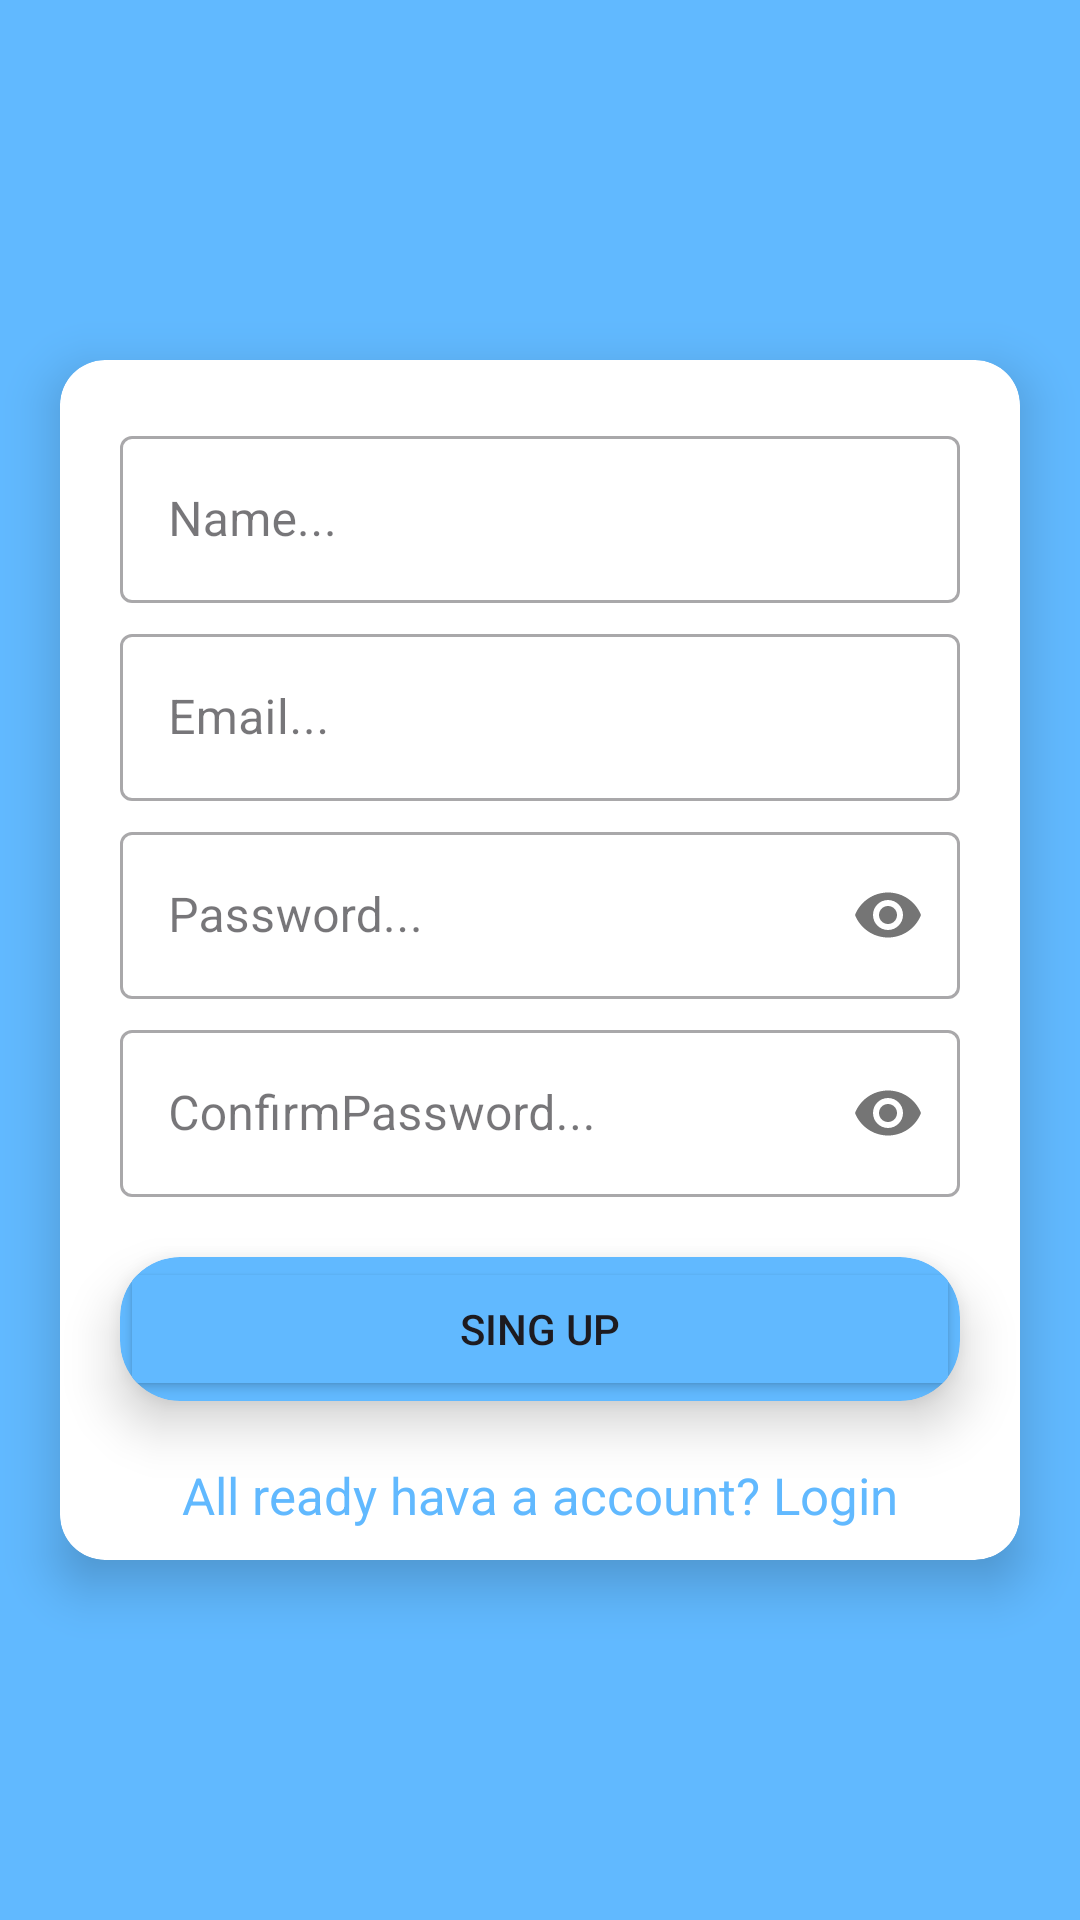

Reconstruct the res/layout file that produces this screen, plus the resources it refers to.
<!-- AndroidManifest.xml: application theme Theme.ZeloChat -->
<!-- res/layout/fragment_registretion.xml -->
<?xml version="1.0" encoding="utf-8"?>
<androidx.constraintlayout.widget.ConstraintLayout xmlns:android="http://schemas.android.com/apk/res/android"
    xmlns:tools="http://schemas.android.com/tools"
    android:layout_width="match_parent"
    android:layout_height="match_parent"
    xmlns:app="http://schemas.android.com/apk/res-auto"
    android:background="@color/login_layout_back"
    tools:context=".ui.fragment.register.RegistretionFragment">

    <androidx.cardview.widget.CardView
        android:layout_width="match_parent"
        android:layout_height="400dp"
        app:cardCornerRadius="15dp"
        app:cardElevation="10dp"
        android:padding="7dp"
        android:layout_margin="20dp"
        app:layout_constraintStart_toStartOf="parent"
        app:layout_constraintEnd_toEndOf="parent"
        app:layout_constraintTop_toTopOf="parent"
        app:layout_constraintBottom_toBottomOf="parent"
        >





        <LinearLayout
            android:layout_width="match_parent"
            android:layout_height="match_parent"
            android:orientation="vertical"
            >



            <com.google.android.material.textfield.TextInputLayout
                android:id="@+id/name"
                android:layout_width="match_parent"
                android:layout_height="wrap_content"


                android:layout_marginTop="20dp"
                android:layout_marginRight="20dp"
                android:layout_marginLeft="20dp"
                style="@style/Widget.MaterialComponents.TextInputLayout.OutlinedBox"
                >

                <com.google.android.material.textfield.TextInputEditText
                    android:id="@+id/edName"
                    android:layout_width="match_parent"
                    android:layout_height="wrap_content"
                    android:hint="Name..."
                    android:inputType="text"/>
            </com.google.android.material.textfield.TextInputLayout>

            <com.google.android.material.textfield.TextInputLayout
                android:id="@+id/email"
                android:layout_width="match_parent"
                android:layout_height="wrap_content"


                android:layout_marginTop="5dp"
                android:layout_marginRight="20dp"
                android:layout_marginLeft="20dp"
                style="@style/Widget.MaterialComponents.TextInputLayout.OutlinedBox"
                >

                <com.google.android.material.textfield.TextInputEditText
                    android:id="@+id/edEmail"
                    android:layout_width="match_parent"
                    android:layout_height="wrap_content"
                    android:hint="Email..."
                    android:inputType="text"/>
            </com.google.android.material.textfield.TextInputLayout>



            <com.google.android.material.textfield.TextInputLayout
                android:id="@+id/passwor"
                style="@style/Widget.MaterialComponents.TextInputLayout.OutlinedBox"
                android:layout_width="match_parent"
                android:layout_height="wrap_content"
                android:layout_marginTop="5dp"
                android:layout_marginRight="20dp"
                android:layout_marginLeft="20dp"
                app:passwordToggleEnabled="true">

                <com.google.android.material.textfield.TextInputEditText
                    android:id="@+id/edPassword"
                    android:layout_width="match_parent"
                    android:layout_height="wrap_content"
                    android:hint="Password..."
                    android:inputType="textPassword" />


            </com.google.android.material.textfield.TextInputLayout>
            <com.google.android.material.textfield.TextInputLayout
                android:id="@+id/confirmPassword"
                style="@style/Widget.MaterialComponents.TextInputLayout.OutlinedBox"
                android:layout_width="match_parent"
                android:layout_height="wrap_content"
                android:layout_marginTop="5dp"
                android:layout_marginRight="20dp"
                android:layout_marginLeft="20dp"
                app:passwordToggleEnabled="true">

                <com.google.android.material.textfield.TextInputEditText
                    android:id="@+id/edconfirmPassword"
                    android:layout_width="match_parent"
                    android:layout_height="wrap_content"
                    android:hint="ConfirmPassword..."
                    android:inputType="textPassword" />


            </com.google.android.material.textfield.TextInputLayout>

            <androidx.cardview.widget.CardView
                android:id="@+id/singUpCardBtn"
                android:layout_width="match_parent"
                android:layout_height="wrap_content"
                android:backgroundTint="@color/button_back"
                android:layout_margin="20dp"
                app:cardCornerRadius="20dp"
                app:cardElevation="10dp"
                android:padding="7dp"
                >

                <Button
                    android:id="@+id/singUpBtn"
                    android:layout_width="match_parent"
                    android:layout_height="wrap_content"


                    android:text="Sing Up"
                    android:backgroundTint="@color/button_back"


                    />


            </androidx.cardview.widget.CardView>




            <TextView
                android:id="@+id/allReadyhaveAccountBtn"
                android:layout_width="wrap_content"
                android:layout_height="wrap_content"
                android:text="All ready hava a account? Login"
                android:textSize="17sp"
                android:textColor="@color/forget_text_color"
                android:layout_gravity="center"

                />

            <ProgressBar
                android:id="@+id/progressBar"
                style="?android:attr/progressBarStyle"
                android:layout_width="wrap_content"
                android:layout_height="wrap_content"
                app:layout_constraintStart_toStartOf="parent"
                app:layout_constraintTop_toTopOf="parent"
                app:layout_constraintEnd_toEndOf="parent"
                app:layout_constraintBottom_toBottomOf="parent"
                android:visibility="gone"/>>


        </LinearLayout>



    </androidx.cardview.widget.CardView>


</androidx.constraintlayout.widget.ConstraintLayout>
<!-- resources referenced by this layout -->
<resources>
  <color name="button_back">#61B9FF</color>
  <color name="forget_text_color">#61B9FF</color>
  <color name="login_layout_back">#61B9FF</color>
  <style name="Theme.ZeloChat" parent="Base.Theme.ZeloChat" />
  <style name="Base.Theme.ZeloChat" parent="Theme.Material3.DayNight.NoActionBar">
          
          
      </style>
</resources>
